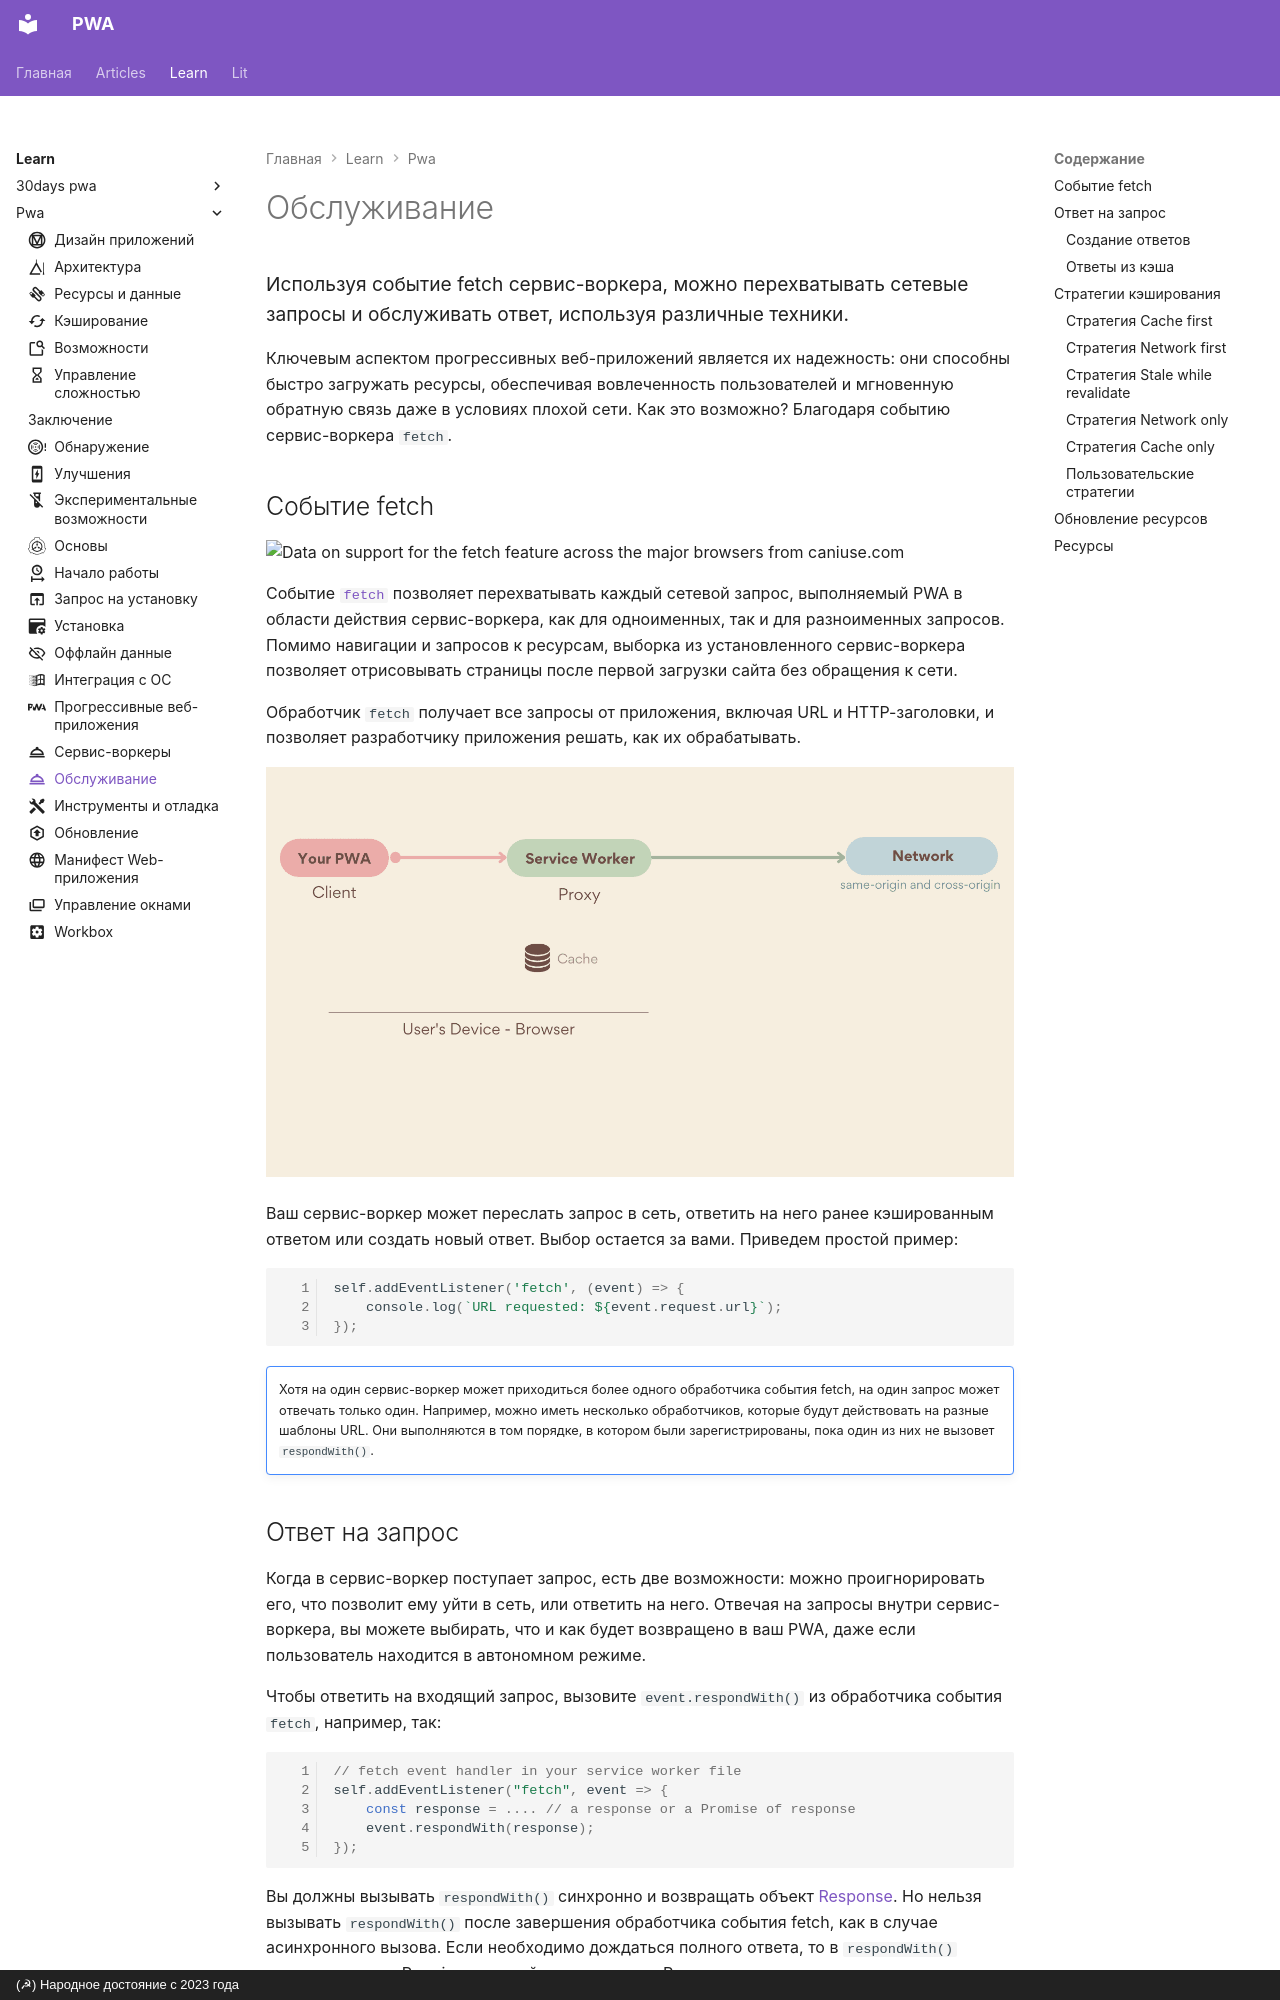

repository: xsltdev/pwadev.ru · page: learn/pwa/serving/index.html · generator: mkdocs · copyright: (☭) Народное достояние с 2023 года

---
description: Используя событие fetch сервис-воркера, можно перехватывать сетевые запросы и обслуживать ответ, используя различные техники.
icon: material/room-service-outline
---

# Обслуживание

<big>Используя событие fetch сервис-воркера, можно перехватывать сетевые запросы и обслуживать ответ, используя различные техники.</big>

Ключевым аспектом прогрессивных веб-приложений является их надежность: они способны быстро загружать ресурсы, обеспечивая вовлеченность пользователей и мгновенную обратную связь даже в условиях плохой сети. Как это возможно? Благодаря событию сервис-воркера `fetch`.

## Событие fetch {#the_fetch_event}

<p class="ciu_embed" data-feature="fetch" data-periods="future_1,current,past_1,past_2" data-accessible-colours="false">
<picture>
<source type="image/webp" srcset="https://caniuse.bitsofco.de/image/fetch.webp">
<source type="image/png" srcset="https://caniuse.bitsofco.de/image/fetch.png">
<img src="https://caniuse.bitsofco.de/image/fetch.jpg" alt="Data on support for the fetch feature across the major browsers from caniuse.com">
</picture>
</p>

Событие [`fetch`](https://developer.mozilla.org/docs/Web/API/FetchEvent) позволяет перехватывать каждый сетевой запрос, выполняемый PWA в области действия сервис-воркера, как для одноименных, так и для разноименных запросов. Помимо навигации и запросов к ресурсам, выборка из установленного сервис-воркера позволяет отрисовывать страницы после первой загрузки сайта без обращения к сети.

Обработчик `fetch` получает все запросы от приложения, включая URL и HTTP-заголовки, и позволяет разработчику приложения решать, как их обрабатывать.

![Сервис-воркер находится между клиентом и сетью.](serving-1.png)

Ваш сервис-воркер может переслать запрос в сеть, ответить на него ранее кэшированным ответом или создать новый ответ. Выбор остается за вами. Приведем простой пример:

```js
self.addEventListener('fetch', (event) => {
    console.log(`URL requested: ${event.request.url}`);
});
```

!!!note ""

    Хотя на один сервис-воркер может приходиться более одного обработчика события fetch, на один запрос может отвечать только один. Например, можно иметь несколько обработчиков, которые будут действовать на разные шаблоны URL. Они выполняются в том порядке, в котором были зарегистрированы, пока один из них не вызовет `respondWith()`.
